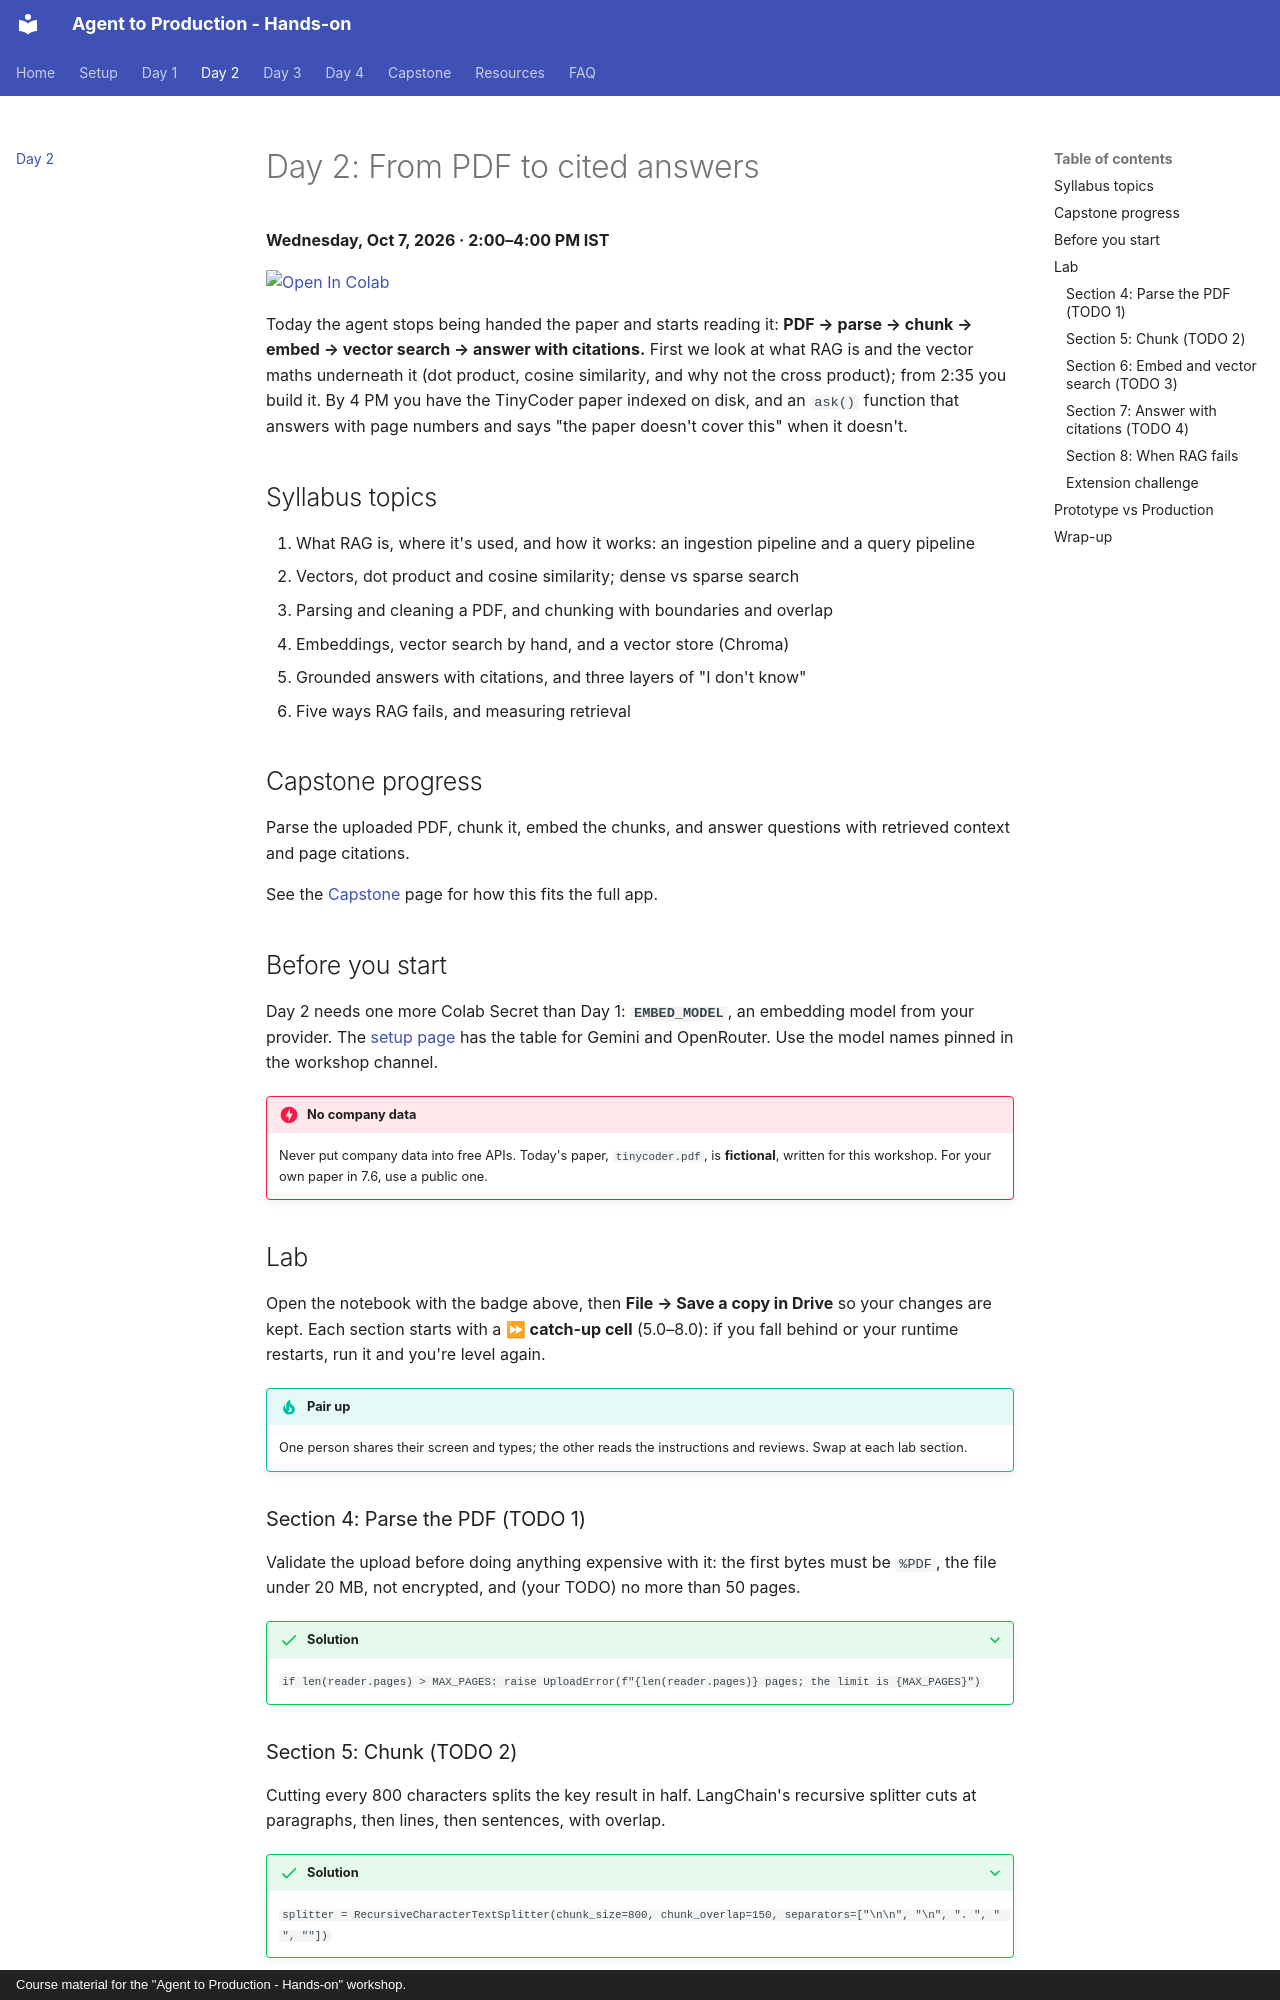

repository: mari-muthu-k/agent-to-production · page: day2/index.html · generator: mkdocs · copyright: Course material for the "Agent to Production - Hands-on" workshop.

# Day 2: From PDF to cited answers

**Wednesday, Oct 7, 2026 · 2:00–4:00 PM IST**

[![Open In Colab](https://colab.research.google.com/assets/colab-badge.svg)](https://colab.research.google.com/github/mari-muthu-k/agent-to-production/blob/main/notebooks/day2/Practice.ipynb)

Today the agent stops being handed the paper and starts reading it:
**PDF → parse → chunk → embed → vector search → answer with citations.** First we look at what RAG is
and the vector maths underneath it (dot product, cosine similarity, and why not the cross product);
from 2:35 you build it. By 4 PM you have the TinyCoder paper indexed on disk, and an `ask()` function
that answers with page numbers and says "the paper doesn't cover this" when it doesn't.

## Syllabus topics

1. What RAG is, where it's used, and how it works: an ingestion pipeline and a query pipeline
2. Vectors, dot product and cosine similarity; dense vs sparse search
3. Parsing and cleaning a PDF, and chunking with boundaries and overlap
4. Embeddings, vector search by hand, and a vector store (Chroma)
5. Grounded answers with citations, and three layers of "I don't know"
6. Five ways RAG fails, and measuring retrieval

## Capstone progress

Parse the uploaded PDF, chunk it, embed the chunks, and answer questions with retrieved context and page
citations.

See the [Capstone](capstone.md) page for how this fits the full app.

## Before you start

Day 2 needs one more Colab Secret than Day 1: **`EMBED_MODEL`**, an embedding model from your provider.
The [setup page](setup.md#3-get-an-llm-api-key) has the table for Gemini and OpenRouter. Use the model
names pinned in the workshop channel.

!!! danger "No company data"
    Never put company data into free APIs. Today's paper, `tinycoder.pdf`, is **fictional**, written for
    this workshop. For your own paper in 7.6, use a public one.

## Lab

Open the notebook with the badge above, then **File → Save a copy in Drive** so your changes are kept.
Each section starts with a **⏩ catch-up cell** (5.0–8.0): if you fall behind or your runtime restarts,
run it and you're level again.

!!! tip "Pair up"
    One person shares their screen and types; the other reads the instructions and
    reviews. Swap at each lab section.

### Section 4: Parse the PDF (TODO 1)

Validate the upload before doing anything expensive with it: the first bytes must be `%PDF`, the file
under 20 MB, not encrypted, and (your TODO) no more than 50 pages.

??? success "Solution"
    `if len(reader.pages) > MAX_PAGES: raise UploadError(f"{len(reader.pages)} pages; the limit is {MAX_PAGES}")`

### Section 5: Chunk (TODO 2)

Cutting every 800 characters splits the key result in half. LangChain's recursive splitter cuts at
paragraphs, then lines, then sentences, with overlap.

??? success "Solution"
    `splitter = RecursiveCharacterTextSplitter(chunk_size=800, chunk_overlap=150, separators=["\n\n", "\n", ". ", " ", ""])`
